Image classification data set "dataset" (Jagjeetjani/plant-disease-classification on GitHub). Class labels (15): apple apple scab, apple black rot, apple healthy, corn maize common rust, corn maize northern leaf blight, corn maize healthy, pepper bell bacterial spot, pepper bell healthy, potato early blight, potato late blight, potato healthy, tomato early blight, tomato late blight, tomato yellow leaf curl virus, tomato healthy.

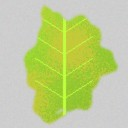
Label: tomato yellow leaf curl virus

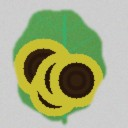
Label: potato early blight

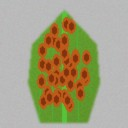
Label: corn maize common rust

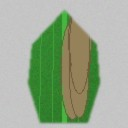
Label: corn maize northern leaf blight

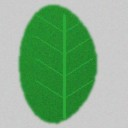
Label: pepper bell healthy

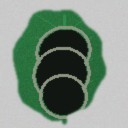
Label: potato late blight
